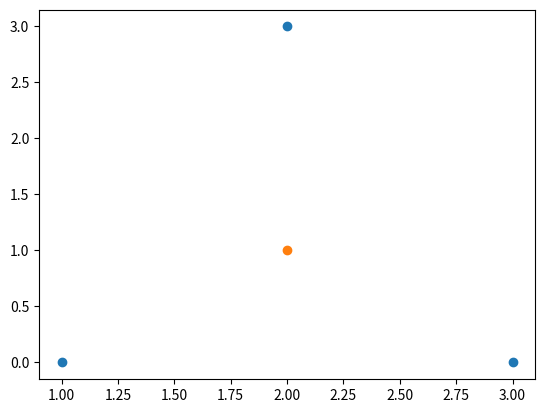

Reproduce this figure in Python.

def centroid(X,Y):
    '''Returns the centroid x and y of the supplied coordinates'''
    x = 0
    y = 0
    length = len(X)
    for i in range(length):
        x += X[i]
        y += Y[i]
    return (x/length,y/length)

from math import sqrt
def distance(x1,y1,x2,y2):
    '''Returns the distance between two points'''
    return sqrt((x2-x1)**2 + (y2-y1)**2)


if __name__ == '__main__':
    import matplotlib.pyplot as plt
    plt.scatter([1,2,3],[0,3,0])
    x,y = centroid([1,2,3],[0,3,0])
    plt.scatter(x,y)
    plt.show()
